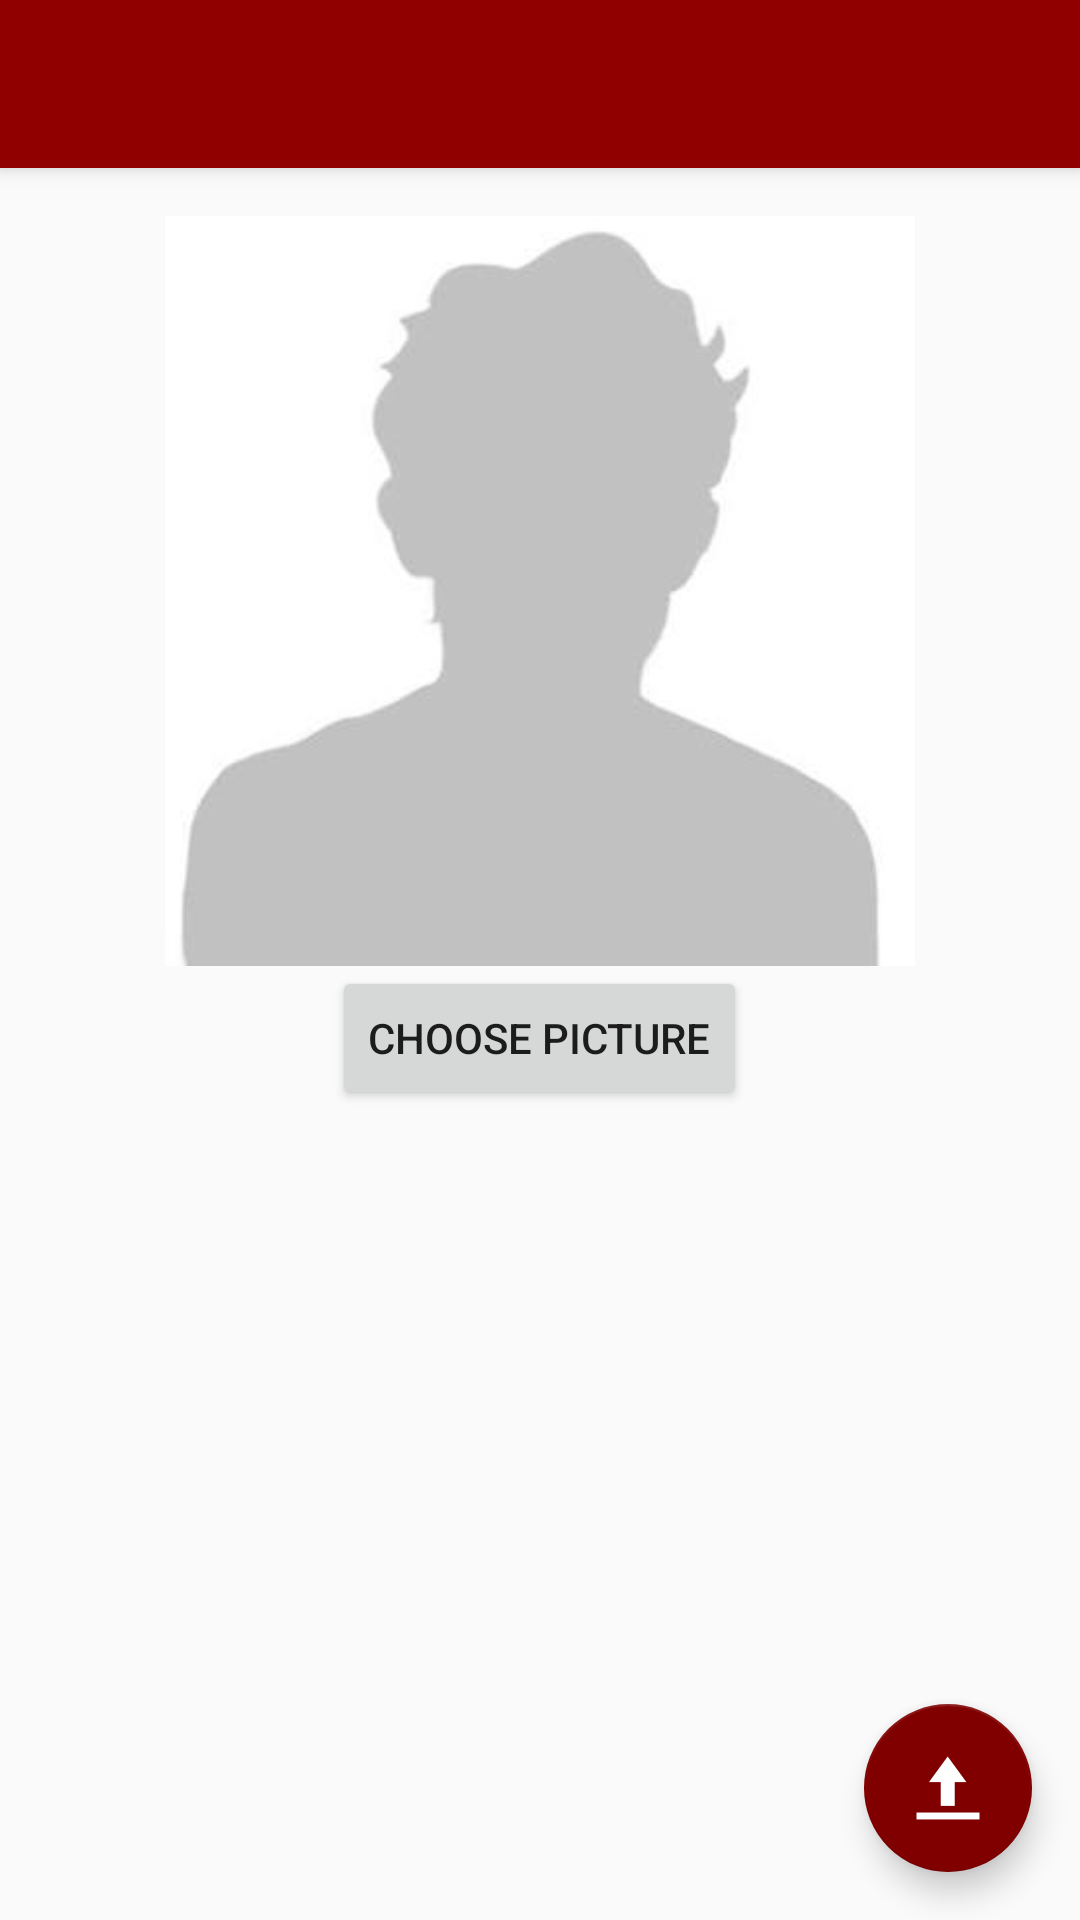

Here is an Android app screen rendered from its layout file. Give the layout XML and the strings, colors and styles it references.
<!-- AndroidManifest.xml: activity theme AppTheme -->
<!-- res/layout/activity_profile.xml -->
<?xml version="1.0" encoding="utf-8"?>
<android.support.design.widget.CoordinatorLayout xmlns:android="http://schemas.android.com/apk/res/android"
    xmlns:app="http://schemas.android.com/apk/res-auto"
    xmlns:tools="http://schemas.android.com/tools"
    android:layout_width="match_parent"
    android:layout_height="match_parent"
    android:fitsSystemWindows="true"
    tools:context="com.disparta.ProfileActivity">

    <android.support.design.widget.AppBarLayout
        android:layout_width="match_parent"
        android:layout_height="wrap_content"
        android:theme="@style/AppTheme.AppBarOverlay">

        <android.support.v7.widget.Toolbar
            android:id="@+id/toolbar"
            android:layout_width="match_parent"
            android:layout_height="?attr/actionBarSize"
            android:background="?attr/colorPrimary"
            app:popupTheme="@style/AppTheme.PopupOverlay" />

    </android.support.design.widget.AppBarLayout>

    <include layout="@layout/content_profile" />

    <android.support.design.widget.FloatingActionButton
        android:id="@+id/fab"
        android:layout_width="wrap_content"
        android:layout_height="wrap_content"
        android:layout_gravity="bottom|end"
        android:layout_margin="@dimen/fab_margin"
        android:src="@mipmap/uploadpic" />

</android.support.design.widget.CoordinatorLayout>
<!-- res/layout/content_profile.xml (included above) -->
<?xml version="1.0" encoding="utf-8"?>
<RelativeLayout xmlns:android="http://schemas.android.com/apk/res/android"
    xmlns:app="http://schemas.android.com/apk/res-auto"
    xmlns:tools="http://schemas.android.com/tools"
    android:layout_width="match_parent"
    android:layout_height="match_parent"
    android:paddingBottom="@dimen/activity_vertical_margin"
    android:paddingLeft="@dimen/activity_horizontal_margin"
    android:paddingRight="@dimen/activity_horizontal_margin"
    android:paddingTop="@dimen/activity_vertical_margin"
    app:layout_behavior="@string/appbar_scrolling_view_behavior"
    tools:context="com.disparta.ProfileActivity"
    tools:showIn="@layout/activity_profile">

    <LinearLayout
        android:layout_width="match_parent"
        android:orientation="vertical"
        android:layout_height="wrap_content">

        <ImageView
            android:layout_width="250dp"
            android:layout_height="250dp"
            android:scaleType="fitCenter"
            android:layout_gravity="center"
            android:id="@+id/imgView"
            android:src="@drawable/nopic"/>

        <Button
            android:layout_width="wrap_content"
            android:layout_gravity="center"
            android:onClick="loadImagefromGallery"
            android:layout_height="wrap_content"
            android:text="Choose Picture"/>

        
    </LinearLayout>



</RelativeLayout>
<!-- resources referenced by this layout -->
<resources>
  <dimen name="activity_horizontal_margin">16dp</dimen>
  <dimen name="activity_vertical_margin">16dp</dimen>
  <dimen name="fab_margin">16dp</dimen>
  <!-- drawable nopic: jpg bitmap (drawable, 3050 bytes) -->
  <!-- mipmap uploadpic: png bitmap (mipmap-hdpi, 498 bytes) -->
  <style name="AppTheme.AppBarOverlay" parent="ThemeOverlay.AppCompat.Dark.ActionBar" />
  <style name="AppTheme.PopupOverlay" parent="ThemeOverlay.AppCompat.Light" />
  <style name="AppTheme" parent="AppTheme.Base">
          
  
      </style>
  <style name="AppTheme.Base" parent="Theme.AppCompat.Light.DarkActionBar">
          <item name="windowActionBar">false</item>
          <item name="windowNoTitle">true</item>
          <item name="colorPrimary">@color/colorPrimary</item>
          <item name="colorPrimaryDark">@color/colorPrimaryDark</item>
          <item name="colorAccent">@color/colorAccent</item>
      </style>
  <color name="colorPrimary">#900000</color>
  <color name="colorPrimaryDark">#800000</color>
  <color name="colorAccent">#800000</color>
</resources>
